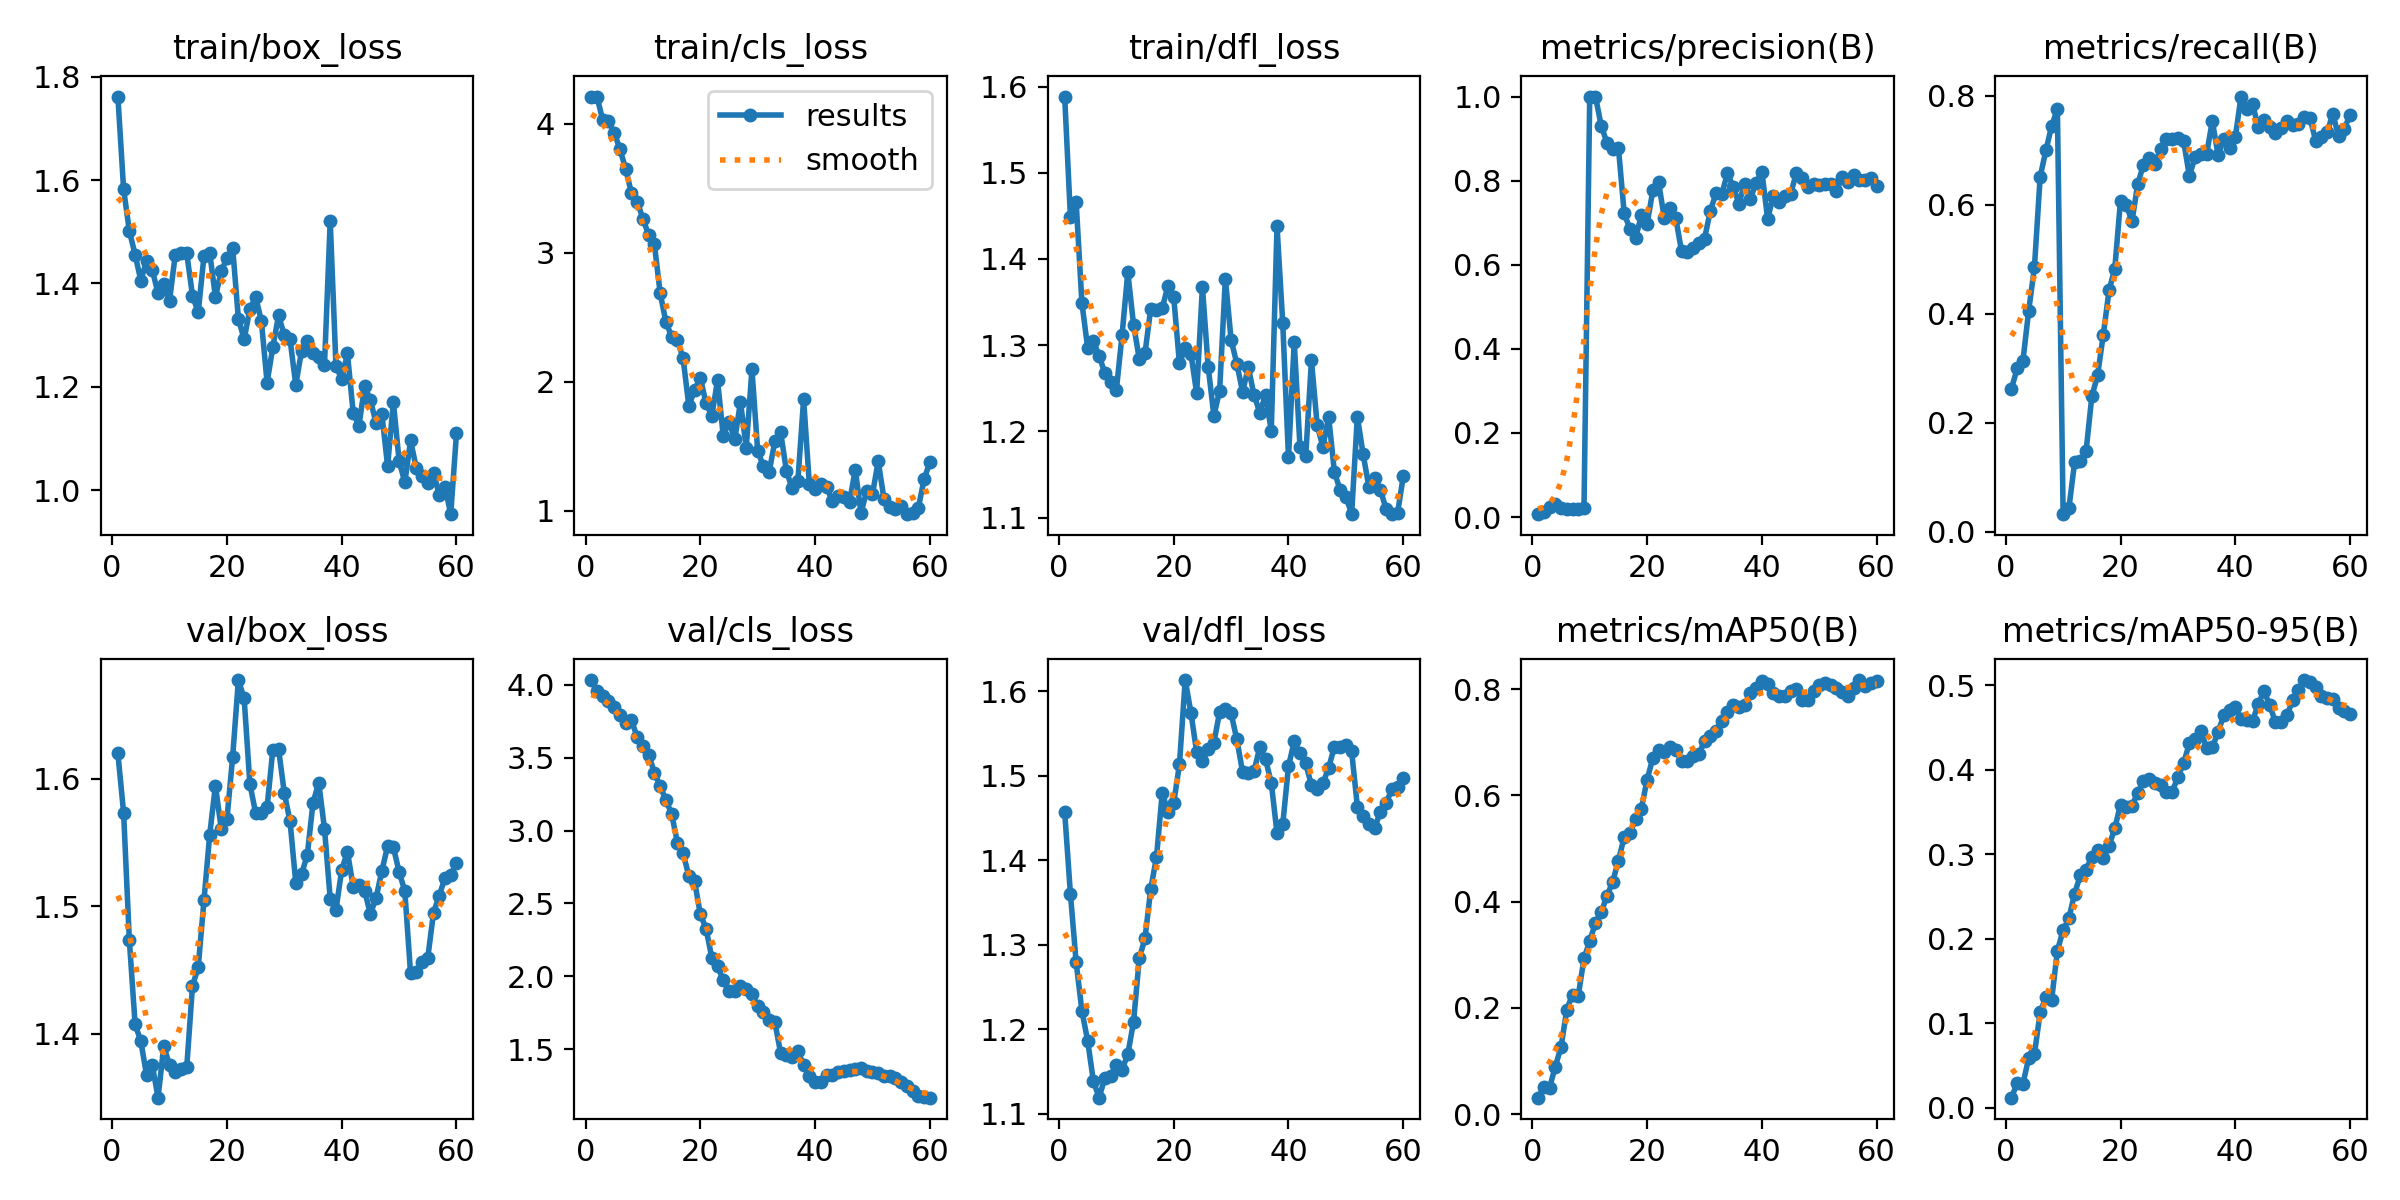

The file beside this chart, header and first rows:
epoch, time, train/box_loss, train/cls_loss, train/dfl_loss, metrics/precision(B), metrics/recall(B), metrics/mAP50(B), metrics/mAP50-95(B), val/box_loss, val/cls_loss, val/dfl_loss, lr/pg0, lr/pg1, lr/pg2
1, 43.91, 1.762, 4.211, 1.588, 0.00674, 0.2625, 0.0312, 0.01217, 1.62, 4.033, 1.457, 3.125e-05, 3.125e-05, 3.125e-05
2, 45.85, 1.582, 4.208, 1.449, 0.01088, 0.3, 0.05138, 0.02922, 1.573, 3.959, 1.36, 6.76156e-05, 6.76156e-05, 6.76156e-05
3, 52.24, 1.501, 4.028, 1.466, 0.02345, 0.3139, 0.04988, 0.02885, 1.473, 3.921, 1.279, 0.0001027, 0.0001027, 0.0001027
4, 58.28, 1.456, 4.018, 1.349, 0.03013, 0.4056, 0.08966, 0.05891, 1.408, 3.89, 1.222, 0.0001366, 0.0001366, 0.0001366
5, 61.82, 1.405, 3.931, 1.297, 0.02207, 0.4854, 0.1264, 0.06376, 1.394, 3.85, 1.186, 0.0001693, 0.0001693, 0.0001693
6, 66.88, 1.444, 3.803, 1.305, 0.01974, 0.6514, 0.1968, 0.1132, 1.367, 3.796, 1.139, 0.0002007, 0.0002007, 0.0002007
7, 70.24, 1.426, 3.649, 1.288, 0.01831, 0.7, 0.2251, 0.1312, 1.375, 3.741, 1.119, 0.0002309, 0.0002309, 0.0002309
8, 73.26, 1.381, 3.463, 1.267, 0.01993, 0.7444, 0.2229, 0.1279, 1.35, 3.757, 1.142, 0.0002598, 0.0002598, 0.0002598
9, 76.11, 1.398, 3.395, 1.258, 0.0205, 0.7757, 0.2932, 0.1862, 1.39, 3.643, 1.144, 0.0002875, 0.0002875, 0.0002875
10, 80.19, 1.366, 3.266, 1.248, 1, 0.03199, 0.3256, 0.2102, 1.375, 3.583, 1.157, 0.000314, 0.000314, 0.000314
11, 83.16, 1.456, 3.137, 1.312, 1, 0.04258, 0.3608, 0.2244, 1.37, 3.521, 1.152, 0.0003392, 0.0003392, 0.0003392
12, 86.28, 1.459, 3.065, 1.385, 0.9308, 0.127, 0.3799, 0.2537, 1.373, 3.398, 1.17, 0.0003632, 0.0003632, 0.0003632
13, 88.86, 1.458, 2.689, 1.324, 0.8902, 0.1304, 0.4107, 0.2755, 1.374, 3.304, 1.209, 0.000386, 0.000386, 0.000386
14, 92.82, 1.377, 2.464, 1.284, 0.8756, 0.1477, 0.4372, 0.282, 1.437, 3.211, 1.284, 0.0004075, 0.0004075, 0.0004075
15, 95.94, 1.344, 2.352, 1.291, 0.8784, 0.2482, 0.4775, 0.2973, 1.452, 3.115, 1.308, 0.0004278, 0.0004278, 0.0004278
16, 98.74, 1.452, 2.323, 1.342, 0.7234, 0.2866, 0.5212, 0.3056, 1.505, 2.918, 1.366, 0.0004468, 0.0004468, 0.0004468
17, 101.5, 1.46, 2.183, 1.341, 0.6843, 0.3615, 0.529, 0.2954, 1.556, 2.843, 1.404, 0.00046, 0.00046, 0.00046
18, 104.6, 1.374, 1.814, 1.343, 0.6639, 0.4427, 0.555, 0.3103, 1.595, 2.69, 1.48, 0.0004497, 0.0004497, 0.0004497
19, 108.8, 1.424, 1.934, 1.369, 0.7173, 0.4827, 0.5753, 0.331, 1.561, 2.653, 1.457, 0.0004394, 0.0004394, 0.0004394
20, 111.3, 1.448, 2.032, 1.356, 0.6972, 0.6077, 0.6296, 0.3591, 1.568, 2.426, 1.468, 0.0004291, 0.0004291, 0.0004291
21, 113.8, 1.469, 1.834, 1.279, 0.777, 0.5998, 0.6706, 0.3558, 1.617, 2.328, 1.513, 0.0004188, 0.0004188, 0.0004188
22, 117.3, 1.332, 1.736, 1.297, 0.7956, 0.5697, 0.6847, 0.3579, 1.678, 2.127, 1.613, 0.0004084, 0.0004084, 0.0004084
23, 120.7, 1.292, 2.012, 1.29, 0.7109, 0.6381, 0.6824, 0.3727, 1.663, 2.068, 1.575, 0.0003981, 0.0003981, 0.0003981
24, 125.9, 1.351, 1.581, 1.244, 0.7349, 0.6735, 0.6902, 0.3874, 1.596, 1.975, 1.528, 0.0003878, 0.0003878, 0.0003878
25, 128.4, 1.374, 1.692, 1.368, 0.7101, 0.686, 0.6856, 0.3897, 1.573, 1.897, 1.517, 0.0003775, 0.0003775, 0.0003775
26, 133.6, 1.328, 1.554, 1.275, 0.6323, 0.675, 0.6645, 0.3841, 1.573, 1.898, 1.531, 0.0003672, 0.0003672, 0.0003672
27, 137.7, 1.208, 1.844, 1.218, 0.6292, 0.7032, 0.6654, 0.3823, 1.578, 1.934, 1.539, 0.0003569, 0.0003569, 0.0003569
28, 142.2, 1.277, 1.49, 1.247, 0.641, 0.7215, 0.6744, 0.3743, 1.623, 1.914, 1.575, 0.0003466, 0.0003466, 0.0003466
29, 144.9, 1.338, 2.097, 1.377, 0.6508, 0.7203, 0.6781, 0.3742, 1.623, 1.877, 1.579, 0.0003363, 0.0003363, 0.0003363
30, 151.1, 1.3, 1.463, 1.306, 0.6618, 0.7222, 0.7015, 0.3917, 1.589, 1.795, 1.574, 0.0003259, 0.0003259, 0.0003259
31, 154.1, 1.292, 1.346, 1.279, 0.7272, 0.7169, 0.7127, 0.4083, 1.567, 1.757, 1.543, 0.0003156, 0.0003156, 0.0003156
32, 158.6, 1.204, 1.305, 1.246, 0.7698, 0.6529, 0.7221, 0.4316, 1.518, 1.702, 1.504, 0.0003053, 0.0003053, 0.0003053
33, 162, 1.269, 1.542, 1.274, 0.7677, 0.6875, 0.7392, 0.4368, 1.525, 1.683, 1.503, 0.000295, 0.000295, 0.000295
34, 167.9, 1.289, 1.608, 1.242, 0.8176, 0.6937, 0.7578, 0.4465, 1.54, 1.472, 1.505, 0.0002847, 0.0002847, 0.0002847
35, 170.9, 1.266, 1.312, 1.222, 0.7848, 0.6929, 0.7699, 0.4264, 1.581, 1.462, 1.534, 0.0002744, 0.0002744, 0.0002744
36, 175.3, 1.258, 1.174, 1.242, 0.7454, 0.7538, 0.7661, 0.4267, 1.597, 1.444, 1.52, 0.0002641, 0.0002641, 0.0002641
37, 179.5, 1.242, 1.232, 1.201, 0.793, 0.6913, 0.7705, 0.445, 1.561, 1.484, 1.491, 0.0002538, 0.0002538, 0.0002538
38, 184.2, 1.521, 1.866, 1.438, 0.757, 0.7215, 0.7924, 0.4649, 1.506, 1.392, 1.432, 0.0002434, 0.0002434, 0.0002434
39, 186.9, 1.24, 1.206, 1.326, 0.7955, 0.7038, 0.803, 0.4706, 1.497, 1.315, 1.442, 0.0002331, 0.0002331, 0.0002331
40, 193.7, 1.215, 1.17, 1.17, 0.8213, 0.7241, 0.8154, 0.4744, 1.528, 1.272, 1.511, 0.0002228, 0.0002228, 0.0002228
41, 196.2, 1.264, 1.206, 1.304, 0.7091, 0.7987, 0.8096, 0.4603, 1.543, 1.277, 1.541, 0.0002125, 0.0002125, 0.0002125
42, 200.9, 1.15, 1.188, 1.182, 0.7638, 0.7766, 0.7933, 0.4594, 1.515, 1.326, 1.526, 0.0002022, 0.0002022, 0.0002022
43, 203.5, 1.124, 1.074, 1.171, 0.7499, 0.7857, 0.7866, 0.4577, 1.517, 1.323, 1.514, 0.0001919, 0.0001919, 0.0001919
44, 209.5, 1.201, 1.116, 1.282, 0.7637, 0.7421, 0.7869, 0.4782, 1.512, 1.344, 1.489, 0.0001816, 0.0001816, 0.0001816
45, 212.3, 1.174, 1.11, 1.207, 0.7681, 0.7557, 0.7964, 0.4933, 1.494, 1.35, 1.484, 0.0001712, 0.0001712, 0.0001712
46, 217, 1.13, 1.069, 1.182, 0.8178, 0.7427, 0.8008, 0.4767, 1.507, 1.358, 1.491, 0.0001609, 0.0001609, 0.0001609
47, 220.5, 1.147, 1.321, 1.217, 0.8058, 0.7322, 0.7793, 0.4565, 1.528, 1.363, 1.509, 0.0001506, 0.0001506, 0.0001506
48, 225.5, 1.047, 0.9841, 1.153, 0.7848, 0.7416, 0.7794, 0.4573, 1.547, 1.371, 1.534, 0.0001403, 0.0001403, 0.0001403
49, 228.2, 1.171, 1.156, 1.132, 0.7917, 0.7542, 0.7971, 0.4645, 1.546, 1.353, 1.533, 0.00013, 0.00013, 0.00013
50, 233.4, 1.057, 1.133, 1.124, 0.7891, 0.7459, 0.8079, 0.4826, 1.527, 1.344, 1.537, 0.0001197, 0.0001197, 0.0001197
51, 274.4, 1.015, 1.385, 1.104, 0.7909, 0.7485, 0.812, 0.4943, 1.512, 1.335, 1.529, 0.0001094, 0.0001094, 0.0001094
52, 285.7, 1.096, 1.094, 1.217, 0.7912, 0.7611, 0.8069, 0.5064, 1.447, 1.315, 1.463, 9.90625e-05, 9.90625e-05, 9.90625e-05
53, 294.4, 1.043, 1.028, 1.174, 0.7761, 0.76, 0.8024, 0.5037, 1.449, 1.315, 1.453, 8.875e-05, 8.875e-05, 8.875e-05
54, 298.8, 1.027, 1.015, 1.136, 0.8079, 0.7178, 0.7938, 0.498, 1.456, 1.299, 1.443, 7.84375e-05, 7.84375e-05, 7.84375e-05
55, 302.9, 1.013, 1.04, 1.146, 0.7961, 0.7247, 0.7877, 0.4879, 1.46, 1.278, 1.438, 6.8125e-05, 6.8125e-05, 6.8125e-05
56, 308.3, 1.034, 0.9753, 1.133, 0.8124, 0.7328, 0.8019, 0.4852, 1.495, 1.245, 1.457, 5.78125e-05, 5.78125e-05, 5.78125e-05
57, 312.4, 0.9909, 0.9822, 1.11, 0.8009, 0.767, 0.8171, 0.484, 1.508, 1.211, 1.467, 4.75e-05, 4.75e-05, 4.75e-05
58, 315.3, 1.007, 1.025, 1.104, 0.801, 0.7254, 0.8061, 0.4736, 1.523, 1.176, 1.484, 3.71875e-05, 3.71875e-05, 3.71875e-05
59, 318.9, 0.9536, 1.249, 1.105, 0.8069, 0.739, 0.8119, 0.4697, 1.525, 1.169, 1.486, 2.6875e-05, 2.6875e-05, 2.6875e-05
60, 322.4, 1.11, 1.376, 1.148, 0.7877, 0.7656, 0.8151, 0.4664, 1.534, 1.167, 1.498, 1.65625e-05, 1.65625e-05, 1.65625e-05
